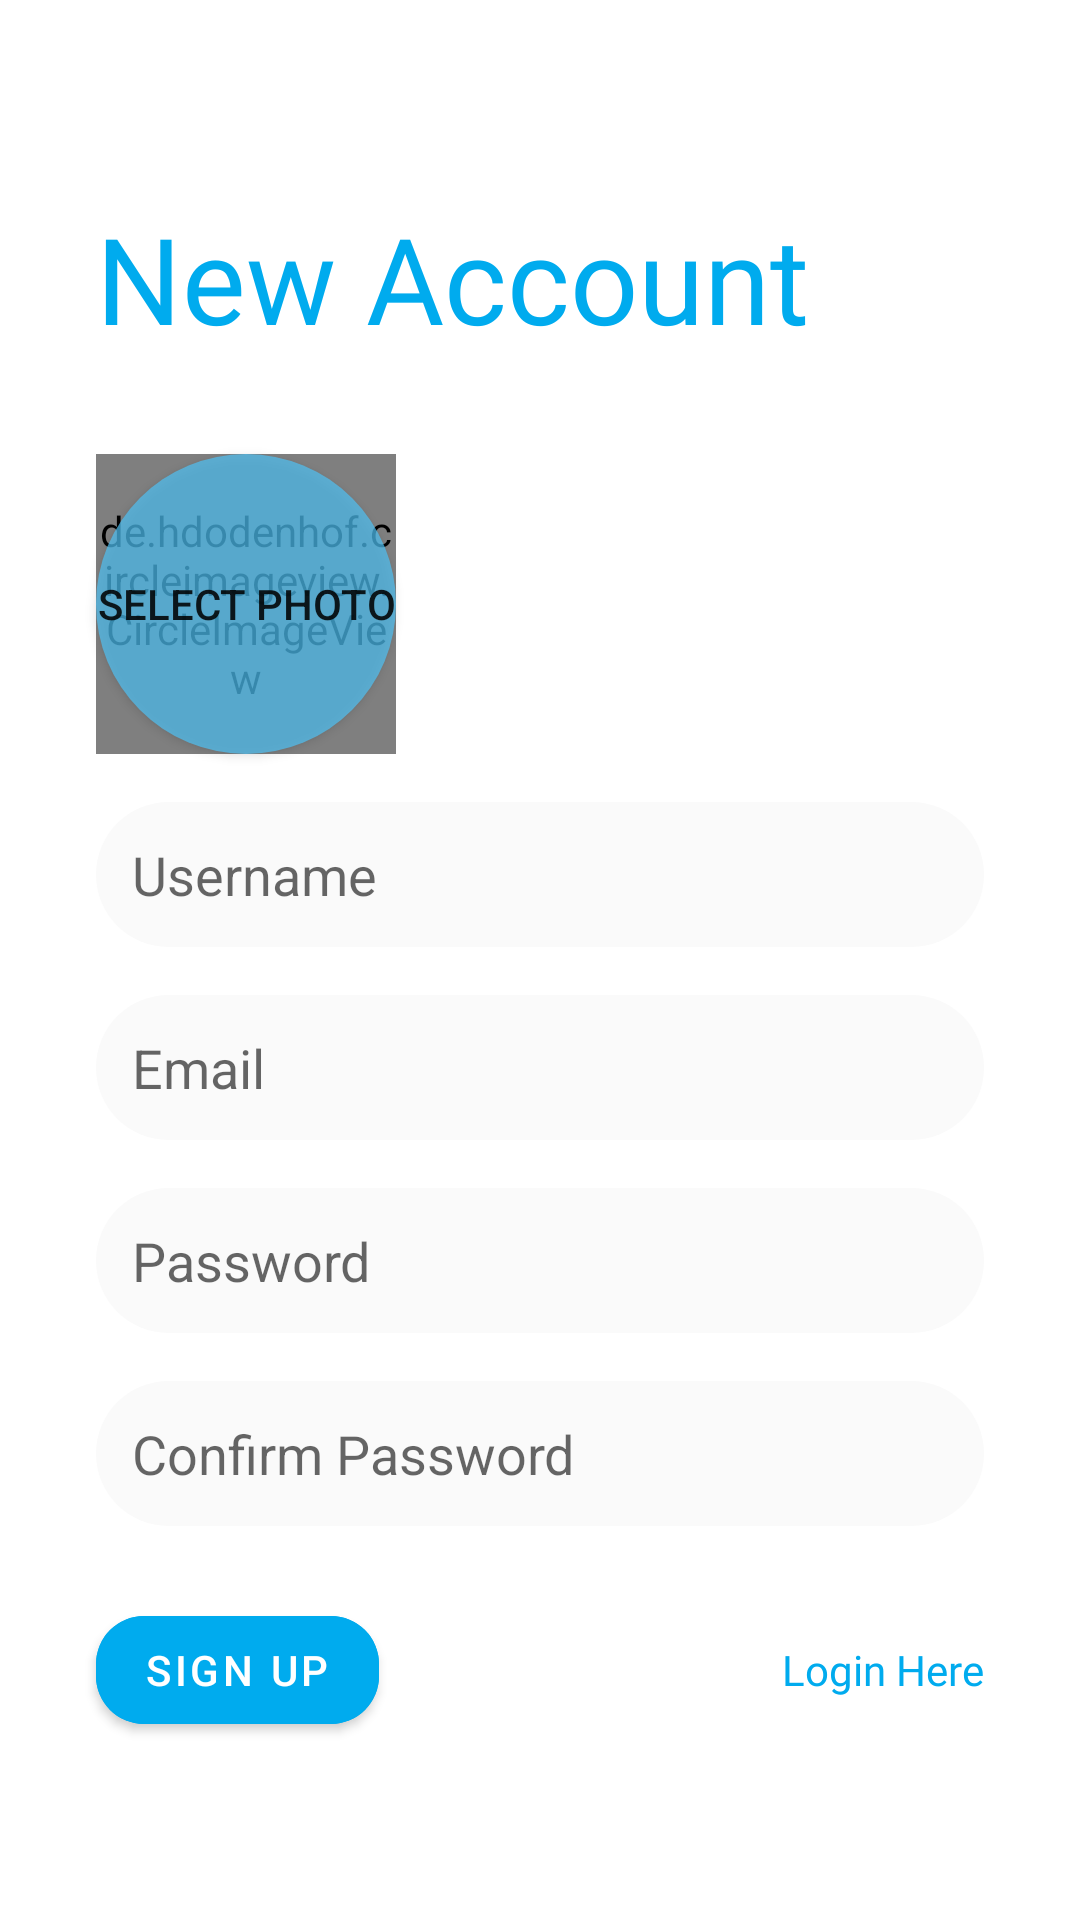

Android layout source for this screen:
<!-- AndroidManifest.xml: application theme AppTheme -->
<!-- res/layout/fragment_register.xml -->
<?xml version="1.0" encoding="utf-8"?>
<ScrollView xmlns:android="http://schemas.android.com/apk/res/android"
    xmlns:app="http://schemas.android.com/apk/res-auto"
    android:layout_width="match_parent"
    android:layout_height="match_parent">

    <androidx.constraintlayout.widget.ConstraintLayout
        android:layout_width="match_parent"
        android:layout_height="wrap_content"
        android:padding="16dp">

        <Button
            android:id="@+id/btnSignupProfile"
            android:layout_width="100dp"
            android:layout_height="100dp"
            android:layout_marginStart="16dp"
            android:layout_marginTop="32dp"
            android:background="@drawable/background_round_button"
            android:text="@string/btn_select_photo"
            app:layout_constraintStart_toStartOf="parent"
            app:layout_constraintTop_toBottomOf="@+id/tv1" />

        <de.hdodenhof.circleimageview.CircleImageView
            android:id="@+id/ivSignupProfile"
            android:layout_width="100dp"
            android:layout_height="100dp"
            app:layout_constraintBottom_toBottomOf="@+id/btnSignupProfile"
            app:layout_constraintEnd_toEndOf="@+id/btnSignupProfile"
            app:layout_constraintStart_toStartOf="@+id/btnSignupProfile"
            app:layout_constraintTop_toTopOf="@+id/btnSignupProfile" />

        <EditText
            android:id="@+id/etSignupUsername"
            android:layout_width="0dp"
            android:layout_height="wrap_content"
            android:layout_marginStart="16dp"
            android:layout_marginTop="16dp"
            android:layout_marginEnd="16dp"
            android:background="@drawable/background_edittext"
            android:ems="10"
            android:hint="@string/et_hint_username"
            android:inputType="textPersonName"
            app:layout_constraintEnd_toEndOf="parent"
            app:layout_constraintHorizontal_bias="0.5"
            app:layout_constraintStart_toStartOf="parent"
            app:layout_constraintTop_toBottomOf="@+id/btnSignupProfile" />

        <EditText
            android:id="@+id/etSignupEmail"
            android:layout_width="0dp"
            android:layout_height="wrap_content"
            android:layout_marginStart="16dp"
            android:layout_marginTop="16dp"
            android:layout_marginEnd="16dp"
            android:background="@drawable/background_edittext"
            android:ems="10"
            android:hint="@string/et_hint_email"
            android:inputType="textEmailAddress"
            app:layout_constraintEnd_toEndOf="parent"
            app:layout_constraintHorizontal_bias="0.5"
            app:layout_constraintStart_toStartOf="parent"
            app:layout_constraintTop_toBottomOf="@+id/etSignupUsername" />

        <EditText
            android:id="@+id/etSignupPassword"
            android:layout_width="0dp"
            android:layout_height="wrap_content"
            android:layout_marginStart="16dp"
            android:layout_marginTop="16dp"
            android:layout_marginEnd="16dp"
            android:background="@drawable/background_edittext"
            android:ems="10"
            android:hint="@string/et_hint_password"
            android:inputType="textPassword"
            app:layout_constraintEnd_toEndOf="parent"
            app:layout_constraintHorizontal_bias="0.5"
            app:layout_constraintStart_toStartOf="parent"
            app:layout_constraintTop_toBottomOf="@+id/etSignupEmail" />

        <EditText
            android:id="@+id/etSignupConfirmPassword"
            android:layout_width="0dp"
            android:layout_height="wrap_content"
            android:layout_marginStart="16dp"
            android:layout_marginTop="16dp"
            android:layout_marginEnd="16dp"
            android:background="@drawable/background_edittext"
            android:ems="10"
            android:hint="@string/et_hint_confirm_password"
            android:inputType="textPassword"
            app:layout_constraintEnd_toEndOf="parent"
            app:layout_constraintHorizontal_bias="0.5"
            app:layout_constraintStart_toStartOf="parent"
            app:layout_constraintTop_toBottomOf="@+id/etSignupPassword" />

        <com.google.android.material.button.MaterialButton
            android:id="@+id/btnSignup"
            android:layout_width="wrap_content"
            android:layout_height="wrap_content"
            android:layout_marginStart="16dp"
            android:layout_marginTop="24dp"
            android:backgroundTint="@color/colorBlue"
            android:text="@string/btn_sign_up"
            app:cornerRadius="16dp"
            app:layout_constraintStart_toStartOf="parent"
            app:layout_constraintTop_toBottomOf="@+id/etSignupConfirmPassword" />

        <TextView
            android:id="@+id/tvLogin"
            android:layout_width="wrap_content"
            android:layout_height="wrap_content"
            android:layout_marginEnd="16dp"
            android:fontFamily="@font/roboto_medium"
            android:text="@string/tv_login_here"
            android:textColor="@color/colorBlue"
            app:layout_constraintBaseline_toBaselineOf="@+id/btnSignup"
            app:layout_constraintEnd_toEndOf="parent" />

        <TextView
            android:id="@+id/tv1"
            android:layout_width="wrap_content"
            android:layout_height="wrap_content"
            android:layout_marginStart="16dp"
            android:layout_marginTop="50dp"
            android:fontFamily="@font/roboto_bold"
            android:text="@string/tv_new_account"
            android:textColor="@color/colorBlue"
            android:textSize="40sp"
            app:layout_constraintStart_toStartOf="parent"
            app:layout_constraintTop_toTopOf="parent" />

        <ProgressBar
            android:id="@+id/signupProgressBar"
            style="?android:attr/progressBarStyle"
            android:layout_width="wrap_content"
            android:layout_height="wrap_content"
            android:visibility="invisible"
            app:layout_constraintEnd_toEndOf="@+id/btnSignup"
            app:layout_constraintStart_toStartOf="@+id/btnSignup"
            app:layout_constraintTop_toTopOf="@+id/btnSignup" />

    </androidx.constraintlayout.widget.ConstraintLayout>
</ScrollView>
<!-- resources referenced by this layout -->
<resources>
  <color name="colorBlue">#00ABEE</color>
  <!-- drawable background_edittext (drawable) -->
  <?xml version="1.0" encoding="utf-8"?>
  <shape xmlns:android="http://schemas.android.com/apk/res/android">
      <solid android:color="#fafafa"/>
      <corners android:radius="32dp"/>
      <padding android:bottom="12dp" android:left="12dp" android:right="12dp" android:top="12dp"/>
  </shape>
  <!-- drawable background_round_button (drawable) -->
  <?xml version="1.0" encoding="utf-8"?>
  <shape xmlns:android="http://schemas.android.com/apk/res/android">
      <solid android:color="#B24FC3F7" />
      <corners android:radius="75dp" />
  </shape>
  <string name="btn_select_photo">Select Photo</string>
  <string name="btn_sign_up">Sign Up</string>
  <string name="et_hint_confirm_password">Confirm Password</string>
  <string name="et_hint_email">Email</string>
  <string name="et_hint_password">Password</string>
  <string name="et_hint_username">Username</string>
  <string name="tv_login_here">Login Here</string>
  <string name="tv_new_account">New Account</string>
  <style name="AppTheme" parent="Theme.MaterialComponents.Light.NoActionBar">
          
          <item name="colorPrimary">@color/colorBlue</item>
          <item name="colorPrimaryDark">#FFF</item>
          <item name="colorAccent">@color/colorAccent</item>
          <item name="android:windowLightStatusBar">true</item>
      </style>
  <color name="colorAccent">#DA031C</color>
</resources>
